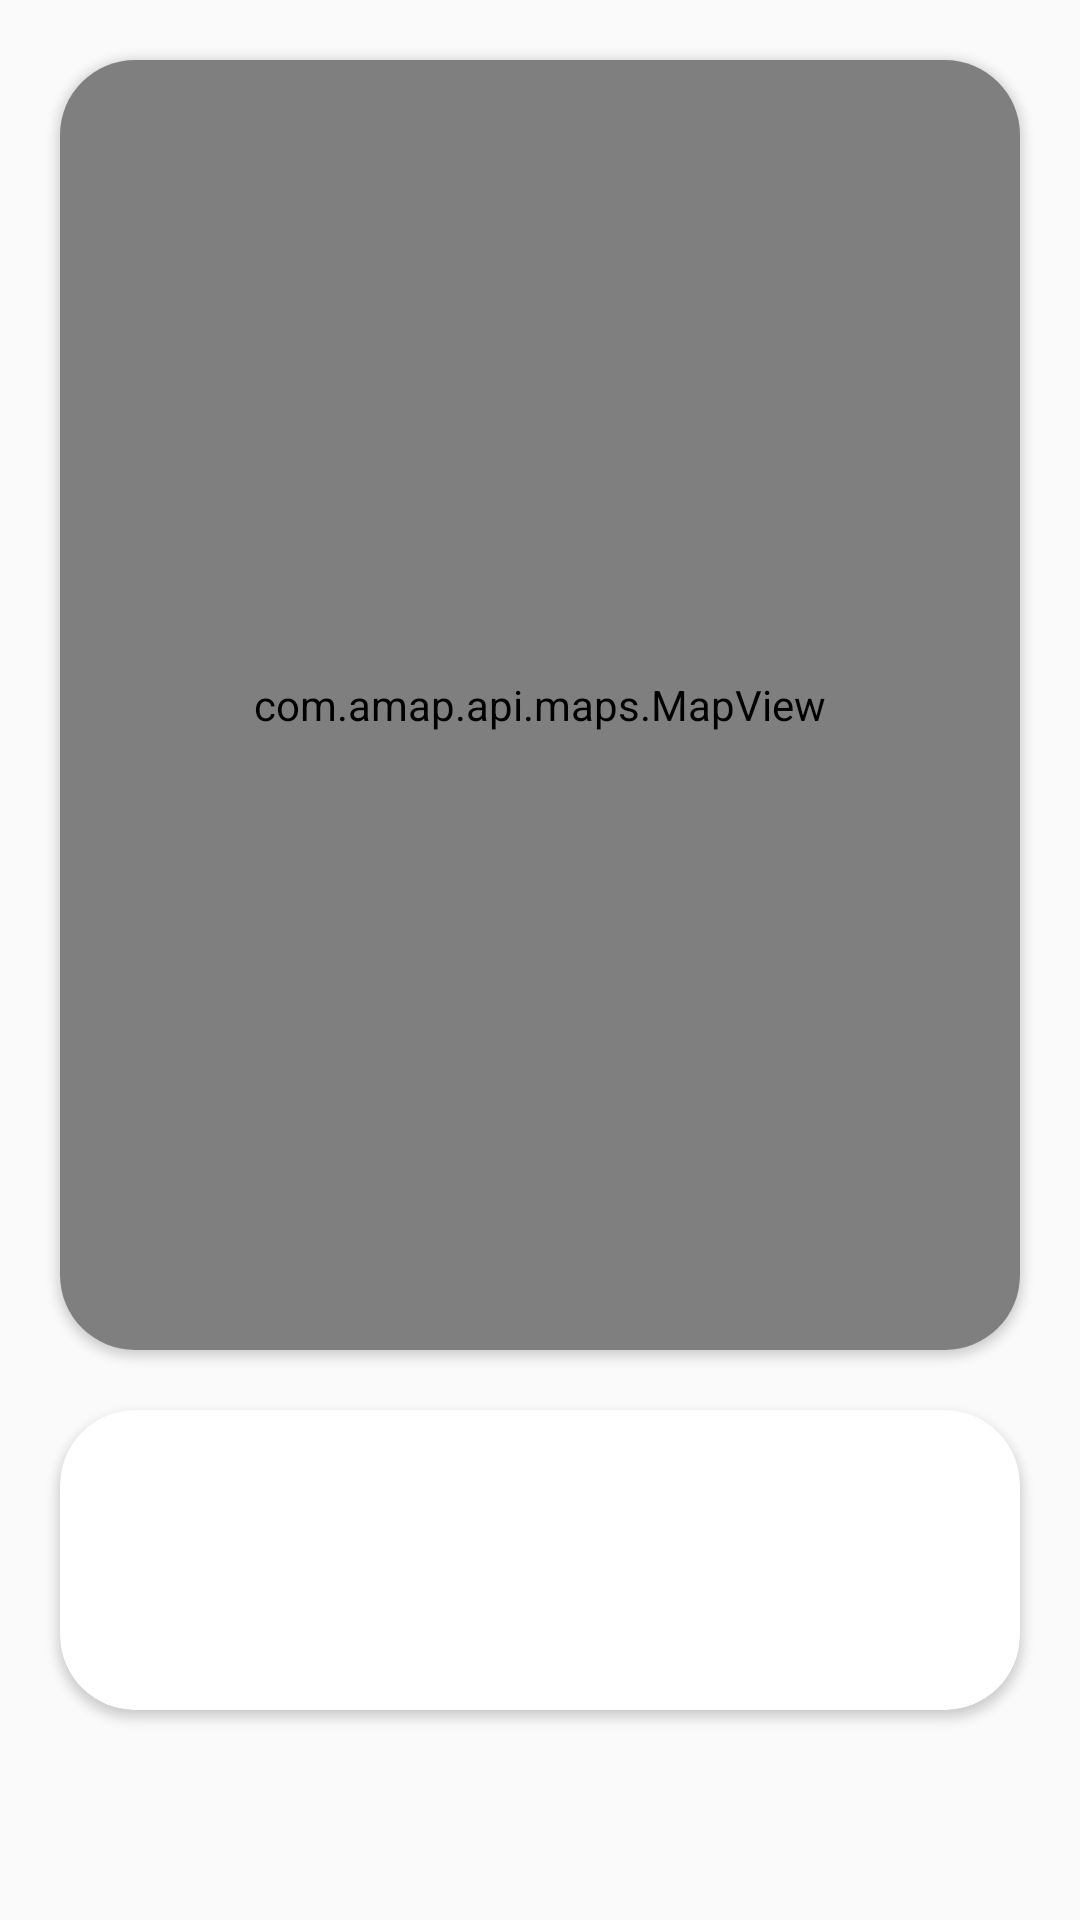

Produce the Android XML layout that renders to this screen, including the resource entries it uses.
<!-- AndroidManifest.xml: application theme Theme.NavigationDemo -->
<!-- res/layout/navigation_result_activity_layout.xml -->
<?xml version="1.0" encoding="utf-8"?>
<layout xmlns:android="http://schemas.android.com/apk/res/android"
    xmlns:app="http://schemas.android.com/apk/res-auto">

    <data>

        <variable
            name="durationText"
            type="String" />

        <variable
            name="distanceText"
            type="String" />
    </data>

    <LinearLayout
        android:layout_width="match_parent"
        android:layout_height="match_parent"
        android:orientation="vertical">


        <androidx.cardview.widget.CardView
            android:layout_width="match_parent"
            android:layout_height="0dp"
            android:layout_margin="20dp"
            android:layout_weight="1"
            app:cardCornerRadius="25dp">

            <com.amap.api.maps.MapView
                android:id="@+id/resultMapView"
                android:layout_width="match_parent"
                android:layout_height="match_parent" />
        </androidx.cardview.widget.CardView>

        <androidx.cardview.widget.CardView
            android:layout_width="match_parent"
            android:layout_height="wrap_content"
            android:layout_gravity="center_vertical|left"
            android:layout_marginHorizontal="20dp"
            android:layout_marginBottom="70dp"
            app:cardCornerRadius="25dp">

            <LinearLayout
                android:layout_width="match_parent"
                android:layout_height="wrap_content"
                android:orientation="vertical">

                <TextView
                    android:layout_width="match_parent"
                    android:layout_height="0dp"
                    android:layout_weight="1"
                    android:gravity="center_vertical"
                    android:minHeight="50dp"
                    android:paddingHorizontal="25dp"
                    android:text="@{durationText}"
                    android:textColor="@color/black"
                    android:textSize="16sp" />

                <TextView
                    android:layout_width="match_parent"
                    android:layout_height="0dp"
                    android:layout_weight="1"
                    android:gravity="center_vertical"
                    android:minHeight="50dp"
                    android:paddingHorizontal="25dp"
                    android:text="@{distanceText}"
                    android:textColor="@color/black"
                    android:textSize="16sp" />
            </LinearLayout>

        </androidx.cardview.widget.CardView>

    </LinearLayout>
</layout>
<!-- resources referenced by this layout -->
<resources>
  <style name="Theme.NavigationDemo" parent="Theme.AppCompat.Light">
      </style>
  <!-- not gathered from this repository: default colours our renderer supplied (Android Studio template values) -->
  <color name="black">#FF000000</color>
</resources>
